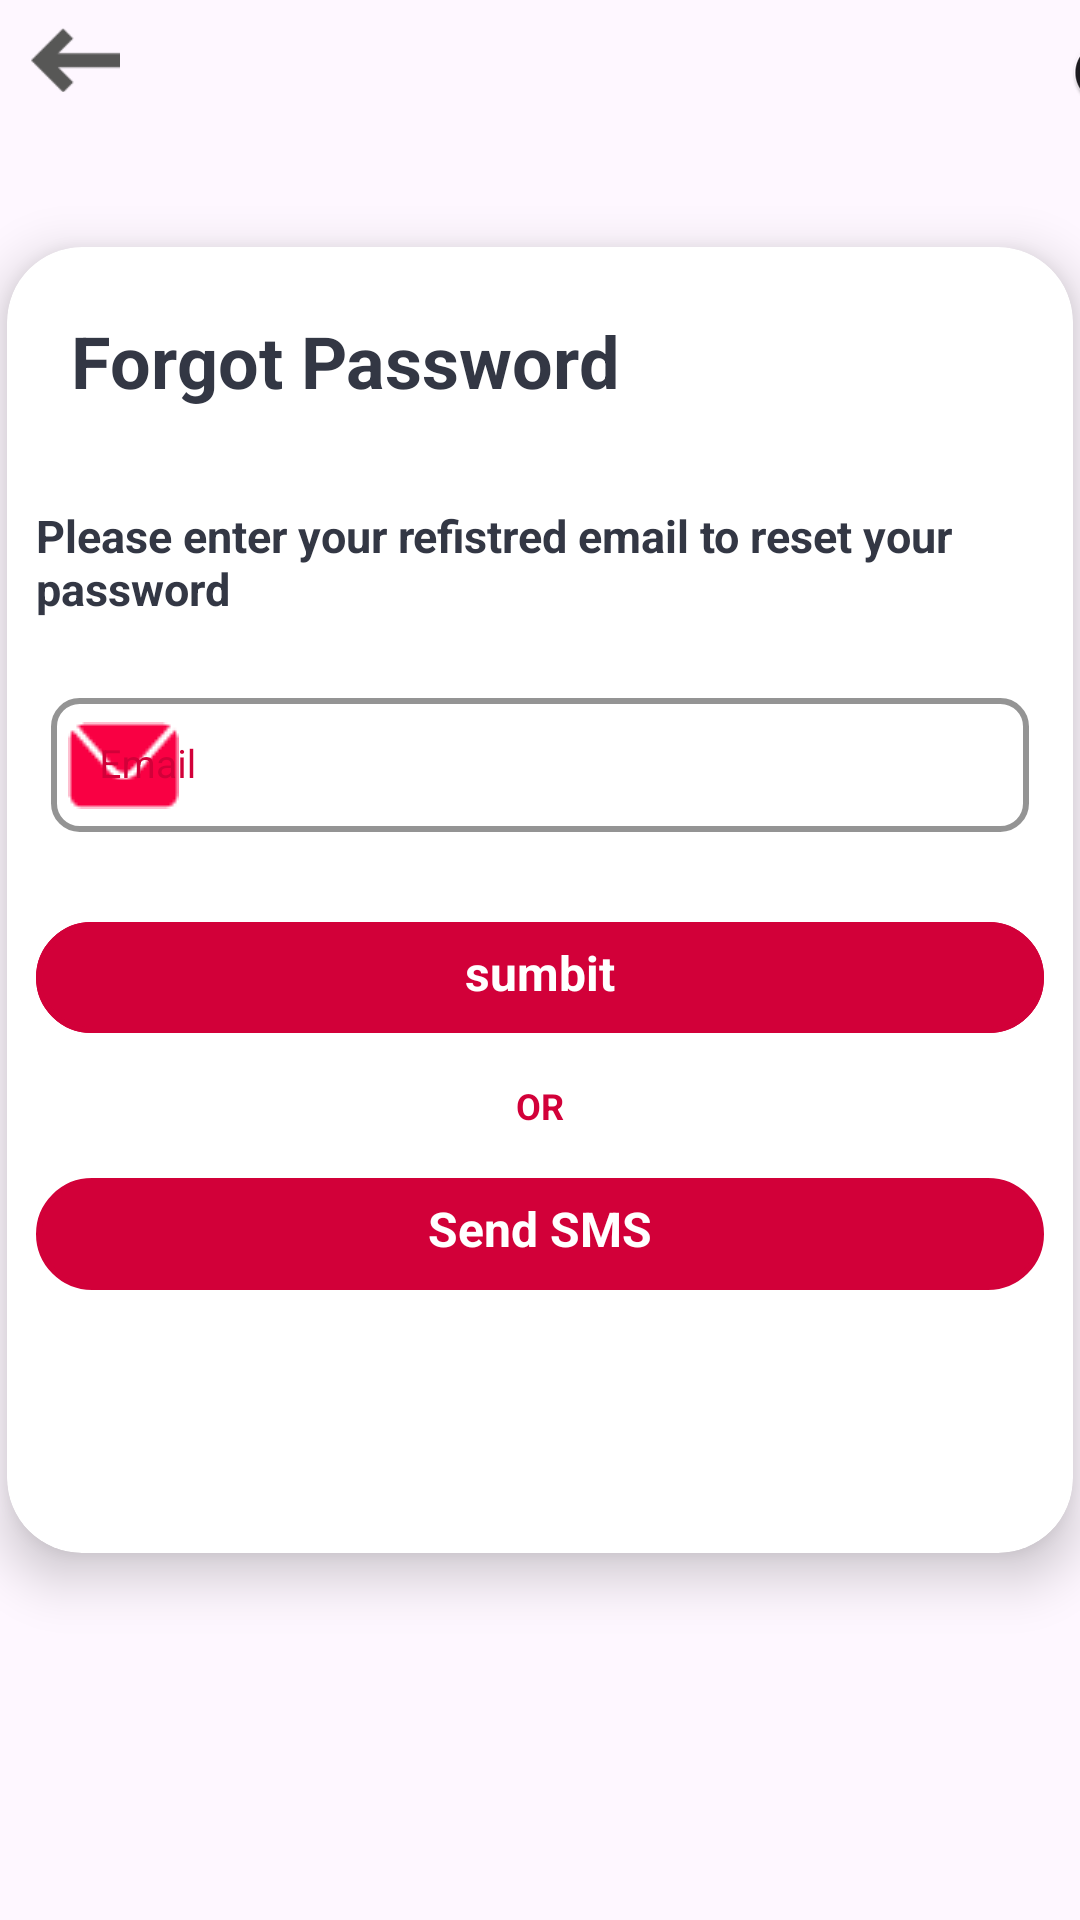

The Android layout XML behind this screen, and the referenced resources:
<!-- AndroidManifest.xml: application theme Theme.Gamer -->
<!-- res/layout/forget_password.xml -->
<?xml version="1.0" encoding="utf-8"?>
<LinearLayout
    xmlns:android="http://schemas.android.com/apk/res/android"
    xmlns:app="http://schemas.android.com/apk/res-auto"
    xmlns:tools="http://schemas.android.com/tools"
    android:layout_width="match_parent"
    android:layout_height="match_parent"
    android:orientation="vertical"
    android:gravity="center_vertical"
    >

    <LinearLayout
        android:layout_width="match_parent"
        android:layout_height="60dp"
        android:orientation="horizontal">

        <ImageView
            android:id="@+id/backArrow"
            android:layout_width="30dp"
            android:layout_height="wrap_content"
            android:layout_gravity="center"
            android:layout_marginEnd="10dp"
            android:layout_marginStart="10dp"
            android:layout_marginBottom="10dp"
            android:src="@drawable/fichier_1"
            app:startIconTint="#f90043"
            app:startIconTintMode="src_in" />


        <androidx.appcompat.widget.SwitchCompat
            android:id="@+id/switchMode"
            android:layout_width="348dp"
            android:layout_height="wrap_content"
            android:layout_marginEnd="10dp"
            android:layout_marginBottom="10dp" />
    </LinearLayout>

    <LinearLayout
        android:layout_width="match_parent"
        android:layout_height="match_parent"
        android:orientation="vertical">




        <androidx.cardview.widget.CardView
            android:layout_width="390dp"
            android:layout_height="480dp"
            android:layout_gravity="center"
            android:layout_marginStart="0dp"
            android:layout_marginTop="0dp"
            android:background="@drawable/switch_trcks"
            app:cardCornerRadius="25dp"
            app:cardElevation="10dp"
            app:cardUseCompatPadding="true">

            <LinearLayout
                android:layout_width="336dp"
                android:layout_height="424dp"
                android:layout_gravity="center"
                android:orientation="vertical">

                <TextView
                    android:layout_width="206dp"
                    android:layout_height="wrap_content"
                    android:layout_gravity="start"
                    android:layout_marginTop="16dp"
                    android:layout_marginBottom="16dp"
                    android:gravity="center"
                    android:text="Forgot Password"
                    android:textAlignment="center"
                    android:textColor="@color/colorSecondaryDark"

                    android:textSize="24sp"
                    android:textStyle="bold" />

                <TextView
                    android:layout_width="match_parent"
                    android:layout_height="wrap_content"
                    android:layout_gravity="center"
                    android:layout_marginTop="16dp"
                    android:layout_marginBottom="16dp"
                    android:gravity="start"
                    android:text="Please enter your refistred email to reset your password"
                    android:textAlignment="textStart"
                    android:textColor="@color/colorSecondaryDark"

                    android:textSize="15sp"
                    android:textStyle="bold" />

                <com.google.android.material.textfield.TextInputLayout
                    style="@style/Widget.MaterialComponents.TextInputLayout.OutlinedBox.Dense"
                    android:layout_width="match_parent"
                    android:layout_height="50dp"
                    android:layout_marginLeft="5dp"
                    android:layout_marginTop="5dp"
                    android:layout_marginRight="5dp"
                    android:hint="Email "
                    app:boxStrokeColor="@color/colorPrimaryDark"
                    app:boxStrokeWidth="2dp"
                    android:textColorHint="@color/colorPrimaryDark"
                    app:endIconTint="@color/colorPrimaryDark"
                    app:shapeAppearanceOverlay="@style/Button4"
                    app:startIconDrawable="@drawable/ic_mail"
                    app:startIconTint="#f90043"
                    app:startIconTintMode="src_in">

                    <com.google.android.material.textfield.TextInputEditText
                        android:id="@+id/eMails"
                        android:layout_width="match_parent"
                        android:layout_height="match_parent"
                        android:ems="10"
                        android:inputType="textEmailAddress"
                        android:textColor="@color/colorSecondaryDark"
                        android:textSize="13sp"
                        android:textStyle="normal" />
                </com.google.android.material.textfield.TextInputLayout>


                <LinearLayout
                    android:layout_width="336dp"
                    android:layout_height="wrap_content"
                    android:layout_gravity="center"
                    android:layout_marginStart="20dp"
                    android:layout_marginTop="30dp"
                    android:layout_marginEnd="20dp"
                    android:background="@drawable/switch_tumbs"
                    android:gravity="center"
                    android:orientation="horizontal"
                    android:weightSum="2">

                    <TextView

                        android:id="@+id/submit"
                        android:layout_width="match_parent"
                        android:layout_height="37dp"
                        android:layout_weight="13"
                        android:background="@drawable/switch_trcks"

                        android:paddingTop="6dp"
                        android:text="sumbit"
                        android:textAlignment="center"
                        android:textColor="@color/white"
                        android:textSize="16sp"
                        android:textStyle="bold|normal" />


                </LinearLayout>

                <TextView
                    android:layout_width="match_parent"
                    android:layout_height="wrap_content"
                    android:layout_gravity="center"
                    android:layout_marginTop="16dp"
                    android:layout_marginBottom="16dp"
                    android:gravity="center"
                    android:text="OR"
                    android:textAlignment="center"
                    android:textColor="@color/colorPrimaryDark"

                    android:textSize="12sp"
                    android:textStyle="bold" />

                <TextView

                    android:id="@+id/send_sms"
                    android:layout_width="match_parent"
                    android:layout_height="37dp"
                    android:layout_weight="13"
                    android:background="@drawable/switch_trcks"

                    android:paddingTop="6dp"
                    android:text="Send SMS"
                    android:textAlignment="center"
                    android:textColor="@color/white"
                    android:textSize="16sp"
                    android:textStyle="bold|normal" />

                <LinearLayout
                    android:layout_width="match_parent"
                    android:layout_height="82dp" />
            </LinearLayout>

        </androidx.cardview.widget.CardView>


    </LinearLayout>
</LinearLayout>
<!-- resources referenced by this layout -->
<resources>
  <color name="colorPrimaryDark">#d20039</color>
  <color name="colorSecondaryDark">#333744</color>
  <color name="white">#FFFFFFFF</color>
  <!-- drawable fichier_1: png bitmap (drawable, 503 bytes) -->
  <!-- drawable ic_mail: png bitmap (drawable, 566 bytes) -->
  <!-- drawable switch_trcks (drawable) -->
  <?xml version="1.0" encoding="utf-8"?>
  <shape
      android:shape="rectangle"
      xmlns:android="http://schemas.android.com/apk/res/android">
      <solid android:color="@color/colorPrimaryDark"/>
      <corners android:radius="50dp"/>
      <stroke android:width="2dp" android:color="@color/colorPrimaryDark"/>
  </shape>
  <!-- drawable switch_tumbs (drawable) -->
  <?xml version="1.0" encoding="utf-8"?>
  <shape
      android:shape="rectangle"
      xmlns:android="http://schemas.android.com/apk/res/android">
      <solid android:color="@color/transparentColor"/>
      <corners android:radius="50dp"/>
      <stroke android:width="1dp" android:color="@color/colorPrimaryDark"/>
  
  
  
  </shape>
  <style name="Button4">
          <item name="cornerSize">20%</item>
      </style>
  <style name="Theme.Gamer" parent="Base.Theme.Gamer" />
  <color name="transparentColor">#00F90043</color>
  <style name="Base.Theme.Gamer" parent="Theme.Material3.DayNight.NoActionBar">
          
  
          <item name="colorPrimary">@color/colorPrimary</item>
          <item name="colorPrimaryVariant">@color/Primary</item>
          <item name="colorOnPrimary">@color/white</item>
          
          
          <item name="android:statusBarColor">?attr/colorPrimaryVariant</item>
          
      </style>
  <color name="colorPrimary">#f90043</color>
  <color name="Primary">#f90043</color>
</resources>
